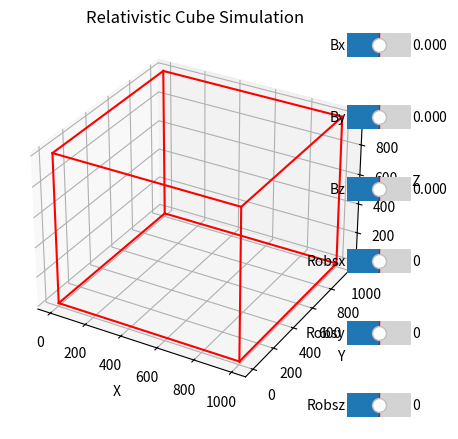

Write the Python code that produced this figure.
import numpy as np
import matplotlib.pyplot as plt
from matplotlib.widgets import Slider
from mpl_toolkits.mplot3d import Axes3D

# Function to compute lines for cube
def compute_line(rx, ry, rz, ox, oy, oz, Bx, By, Bz, robsx, robsy, robsz, s_values):
    B = np.array([Bx, By, Bz]) # Relativistic Boost Components
    rp = np.array([rx, ry, rz]) # Spatial components of the spacetime coordinates
    robs = np.array([robsx, robsy, robsz]) # Spatial components of the observers coordinates
    o = np.array([ox, oy, oz]) / np.sqrt(ox**2 + oy**2 + oz**2) # Direction vector
    Y = 1 / np.sqrt(1 - np.dot(B, B)) # Lorentz factor

    p = Y * np.dot(B, rp) - robserver[0] # Abbreviation
    n = rp + Y**2 / (Y + 1) * np.dot(B, rp) * B + a - robs # Abbreviation
    u = n + B * (-Y * p + Y**2 / (Y + 1) * np.dot(B, n)) # Abbreviation
    v = np.dot(u, o) # Abbreviation
    lines = []

    for s in s_values:
        w = np.sqrt((Y**2 * (np.dot(B, n) - p)**2 - p**2 + np.dot(n, n))) # Abbreviation
        wline = np.sqrt(w**2 + 2 * s * v + s**2) # Abbreviation
        rlo = Y * (np.dot(B, n) - p) - wline # Starting Point of a line
        rline = Y * rlo * B + n + robs + s * o + (Y**2 * s) / (Y + 1) * np.dot(B, o) * B # Equation of a line
        lines.append(rline)

    return np.array(lines)

# Initial parameters
B = np.array([0.0, 0.0, 0.0])
robserver = np.array([0.0, 0.0, 0.0, 0.0]) # Observers coordinates
a = np.array([1, 2, 3]) # Distance between two frames
smax = 1000 # Size of the cube
s_values = np.linspace(0, smax, 100)

# Create the figure and axis
fig = plt.figure()
ax = fig.add_subplot(111, projection='3d')

# Function to generate cube lines
def generate_cube_lines(smax, B, robserver, s_values):
    lines = []
    # Define start and end points for each edge of the cube
    edges = [
        [(0, 0, 0), (smax, 0, 0)], [(0, 0, 0), (0, smax, 0)], [(0, 0, 0), (0, 0, smax)],
        [(smax, 0, 0), (smax, smax, 0)], [(smax, 0, 0), (smax, 0, smax)], [(0, smax, 0), (smax, smax, 0)],
        [(0, smax, 0), (0, smax, smax)], [(0, 0, smax), (smax, 0, smax)], [(0, 0, smax), (0, smax, smax)],
        [(smax, smax, 0), (smax, smax, smax)], [(smax, 0, smax), (smax, smax, smax)], [(0, smax, smax), (smax, smax, smax)]
    ]

    for start, end in edges:
        start = np.array(start)
        end = np.array(end)
        # Calculate the direction vector
        direction = end - start
        # Compute lines along this direction
        lines.append(compute_line(*start, *direction, *B, *robserver[1:], s_values))

    return lines

# Initial plot
def plot_cube():
    ax.clear()
    line_segments = generate_cube_lines(smax, B, robserver, s_values)

    for segment in line_segments:
        ax.plot(segment[:, 0], segment[:, 1], segment[:, 2], color='r')

    ax.set_xlabel('X')
    ax.set_ylabel('Y')
    ax.set_zlabel('Z')
    ax.set_title('Relativistic Cube Simulation')  # Title for the plot

plot_cube()

# Slider axis setup on the right-hand side
slider_width = 0.10
slider_height = 0.10
ax_slider_Bx = plt.axes([0.75, 0.8, slider_width, slider_height])
ax_slider_By = plt.axes([0.75, 0.65, slider_width, slider_height])
ax_slider_Bz = plt.axes([0.75, 0.5, slider_width, slider_height])
ax_slider_robsx = plt.axes([0.75, 0.35, slider_width, slider_height])
ax_slider_robsy = plt.axes([0.75, 0.2, slider_width, slider_height])
ax_slider_robsz = plt.axes([0.75, 0.05, slider_width, slider_height])

slider_Bx = Slider(ax_slider_Bx, 'Bx', -0.999, 0.999, valinit=B[0], orientation='horizontal')
slider_By = Slider(ax_slider_By, 'By', -0.999, 0.999, valinit=B[1], orientation='horizontal')
slider_Bz = Slider(ax_slider_Bz, 'Bz', -0.999, 0.999, valinit=B[2], orientation='horizontal')
slider_robsx = Slider(ax_slider_robsx, 'Robsx', -1000, 1000, valinit=robserver[1], orientation='horizontal')
slider_robsy = Slider(ax_slider_robsy, 'Robsy', -1000, 1000, valinit=robserver[2], orientation='horizontal')
slider_robsz = Slider(ax_slider_robsz, 'Robsz', -1000, 1000, valinit=robserver[3], orientation='horizontal')

# Update plot based on slider values
def update(val):
    global B, robserver
    B = np.array([slider_Bx.val, slider_By.val, slider_Bz.val])
    robserver = np.array([0, slider_robsx.val, slider_robsy.val, slider_robsz.val])

    plot_cube()

# Register the update function with the sliders
slider_Bx.on_changed(update)
slider_By.on_changed(update)
slider_Bz.on_changed(update)
slider_robsx.on_changed(update)
slider_robsy.on_changed(update)
slider_robsz.on_changed(update)

plt.show()
